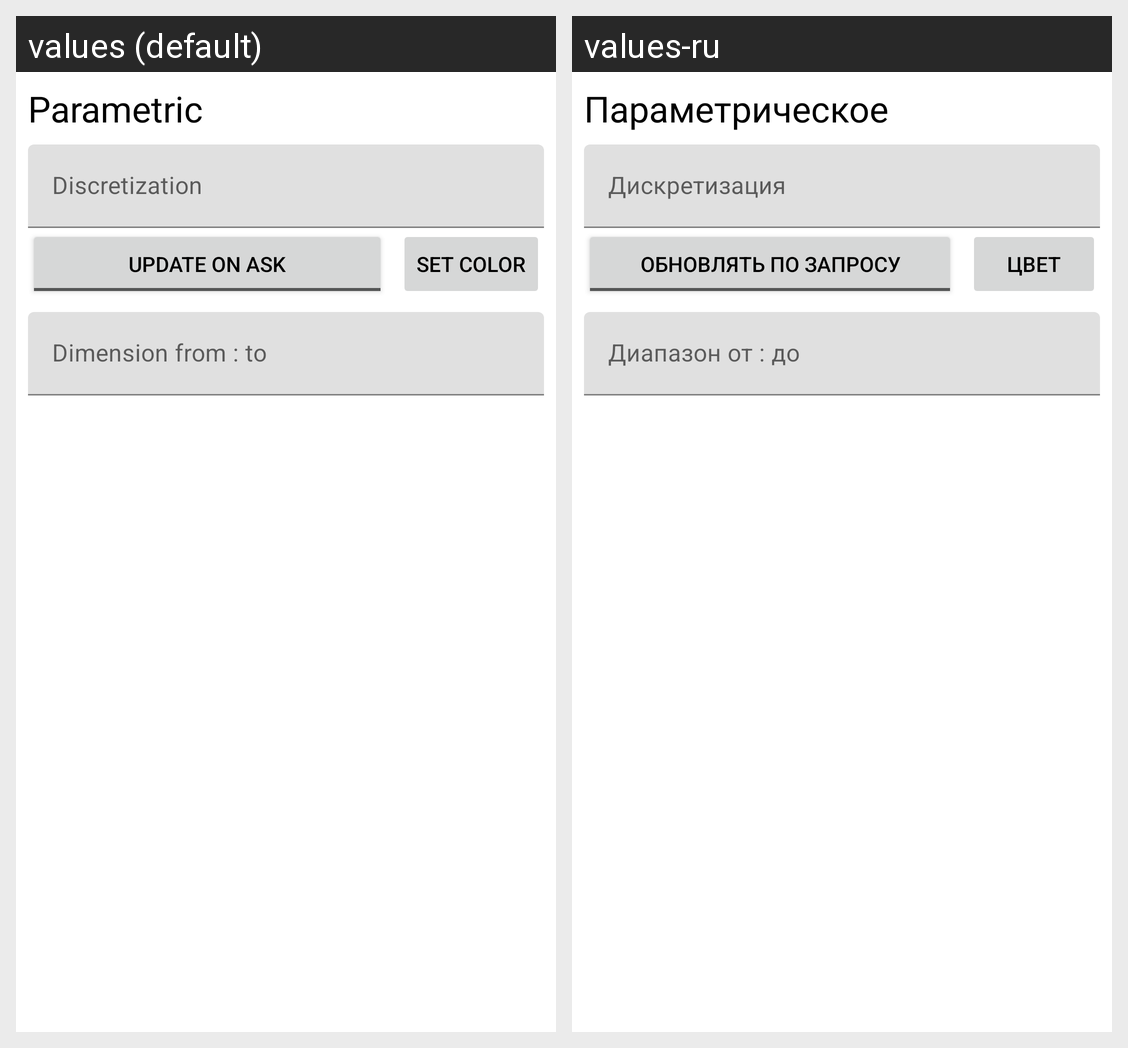

The same Android screen rendered under two of its app's locales, left to right. List the strings drawn on it with the default value and each locale's translation.
Android screen res/layout/parametric_settings.xml rendered under 2 locales, left to right: values (default), values-ru. Device: Nexus 5 (rendered at 1080×1920; each locale shown at half size, 540×960, under a caption strip naming it); theme Theme.Grapher_for_android.
Strings drawn on this screen, with the default value and each locale's value (text and hints the layout hard-codes, and strings that could not be matched under every locale, appear in the picture but are not listed):

parametric
  values: Parametric
  values-ru: Параметрическое

dimension
  values: Dimension from : to
  values-ru: Диапазон от : до

discretization
  values: Discretization
  values-ru: Дискретизация

update_on_ask
  values: Update on ask
  values-ru: Обновлять по запросу

set_color
  values: Set Color
  values-ru: Цвет
